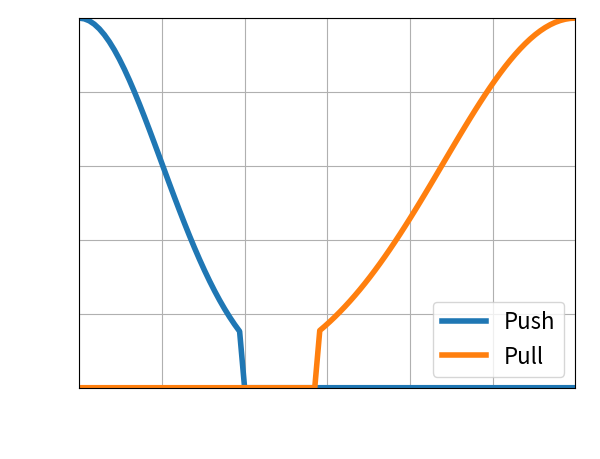

Source code (Python):
import matplotlib.pyplot as plt
import matplotlib as mpl
import numpy as np

WHITE = 'white'
BLACK = 'black'
mpl.rcParams['text.color'] = BLACK
mpl.rcParams['font.size'] = 16
mpl.rcParams['axes.labelcolor'] = WHITE
mpl.rcParams['xtick.color'] = WHITE
mpl.rcParams['ytick.color'] = WHITE
mpl.rcParams['lines.linewidth'] = 4

x_plt = np.linspace(0, 3, num=100)
B_PUSH = 0  # The robot's centre
B_PULL = 3  # The prox sensor's coverage limit
C_PUSH = 0.5  # width of the gauss curve
C_PULL = 0.8
A = 1  # height of the gauss curve

num_push = - (x_plt - B_PUSH) ** 2
denum_push = 2 * C_PUSH ** 2
y_push = A * np.exp(num_push / denum_push)
y_push[y_push <= 0.15] = 0
y_push[x_plt > 1] = 0
push_plot = plt.plot(x_plt, y_push, label="Push")

num_pull = - (x_plt - B_PULL) ** 2
denum_pull = 2 * C_PULL ** 2
y_pull = A * np.exp(num_pull / denum_pull)
y_pull[y_pull <= 0.15] = 0
pull_plot = plt.plot(x_plt, y_pull, label="Pull")
plt.xlabel("Distance")
plt.ylabel("Magnitude")
plt.ylim(ymin=0, ymax=1)
plt.xlim(xmin=0, xmax=3)

plt.grid()
plt.legend()

plt.savefig('pushpull.png', transparent=True, dpi=300)
plt.show()
